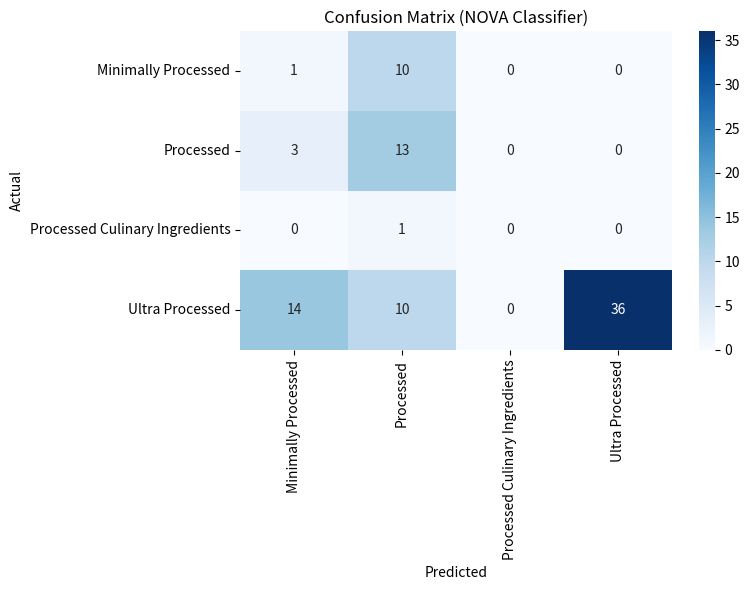
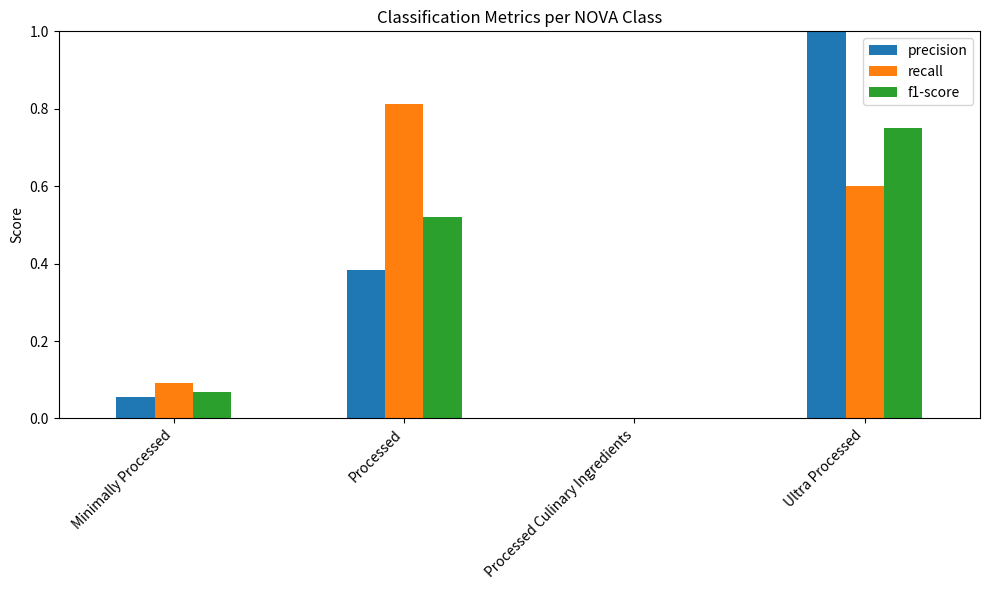

Write Python code to recreate these figures, in order.
#Nova_plots.py
import json
import matplotlib.pyplot as plt
import seaborn as sns
import pandas as pd

# === Replace this JSON string with your evaluation output ===
results_json = {
  "accuracy": 0.5681818181818182,
  "classification_report": {
    "Minimally Processed": {
      "precision": 0.05555555555555555,
      "recall": 0.09090909090909091,
      "f1-score": 0.06896551724137931,
      "support": 11.0
    },
    "Processed": {
      "precision": 0.38235294117647056,
      "recall": 0.8125,
      "f1-score": 0.52,
      "support": 16.0
    },
    "Processed Culinary Ingredients": {
      "precision": 0.0,
      "recall": 0.0,
      "f1-score": 0.0,
      "support": 1.0
    },
    "Ultra Processed": {
      "precision": 1.0,
      "recall": 0.6,
      "f1-score": 0.75,
      "support": 60.0
    },
    "accuracy": 0.5681818181818182,
    "macro avg": {
      "precision": 0.35947712418300654,
      "recall": 0.37585227272727273,
      "f1-score": 0.33474137931034487,
      "support": 88.0
    },
    "weighted avg": {
      "precision": 0.7582813428401664,
      "recall": 0.5681818181818182,
      "f1-score": 0.6145297805642633,
      "support": 88.0
    }
  },
  "confusion_matrix": [
    [1, 10, 0, 0],
    [3, 13, 0, 0],
    [0, 1, 0, 0],
    [14, 10, 0, 36]
  ],
  "num_samples": 88
}

# === Extract report & confusion matrix ===
report = results_json["classification_report"]
cm = results_json["confusion_matrix"]
labels = ["Minimally Processed", "Processed", "Processed Culinary Ingredients", "Ultra Processed"]

# --- Confusion Matrix ---
plt.figure(figsize=(8, 6))
sns.heatmap(cm, annot=True, fmt='d', cmap='Blues', xticklabels=labels, yticklabels=labels)
plt.title('Confusion Matrix (NOVA Classifier)')
plt.xlabel('Predicted')
plt.ylabel('Actual')
plt.tight_layout()
plt.show()

# --- Bar Chart: Precision, Recall, F1 ---
df = pd.DataFrame({cls: metrics for cls, metrics in report.items() if cls in labels}).T
df = df[['precision', 'recall', 'f1-score']]

df.plot(kind='bar', figsize=(10, 6))
plt.title('Classification Metrics per NOVA Class')
plt.ylabel('Score')
plt.ylim(0, 1)
plt.xticks(rotation=45, ha='right')
plt.tight_layout()
plt.show()
